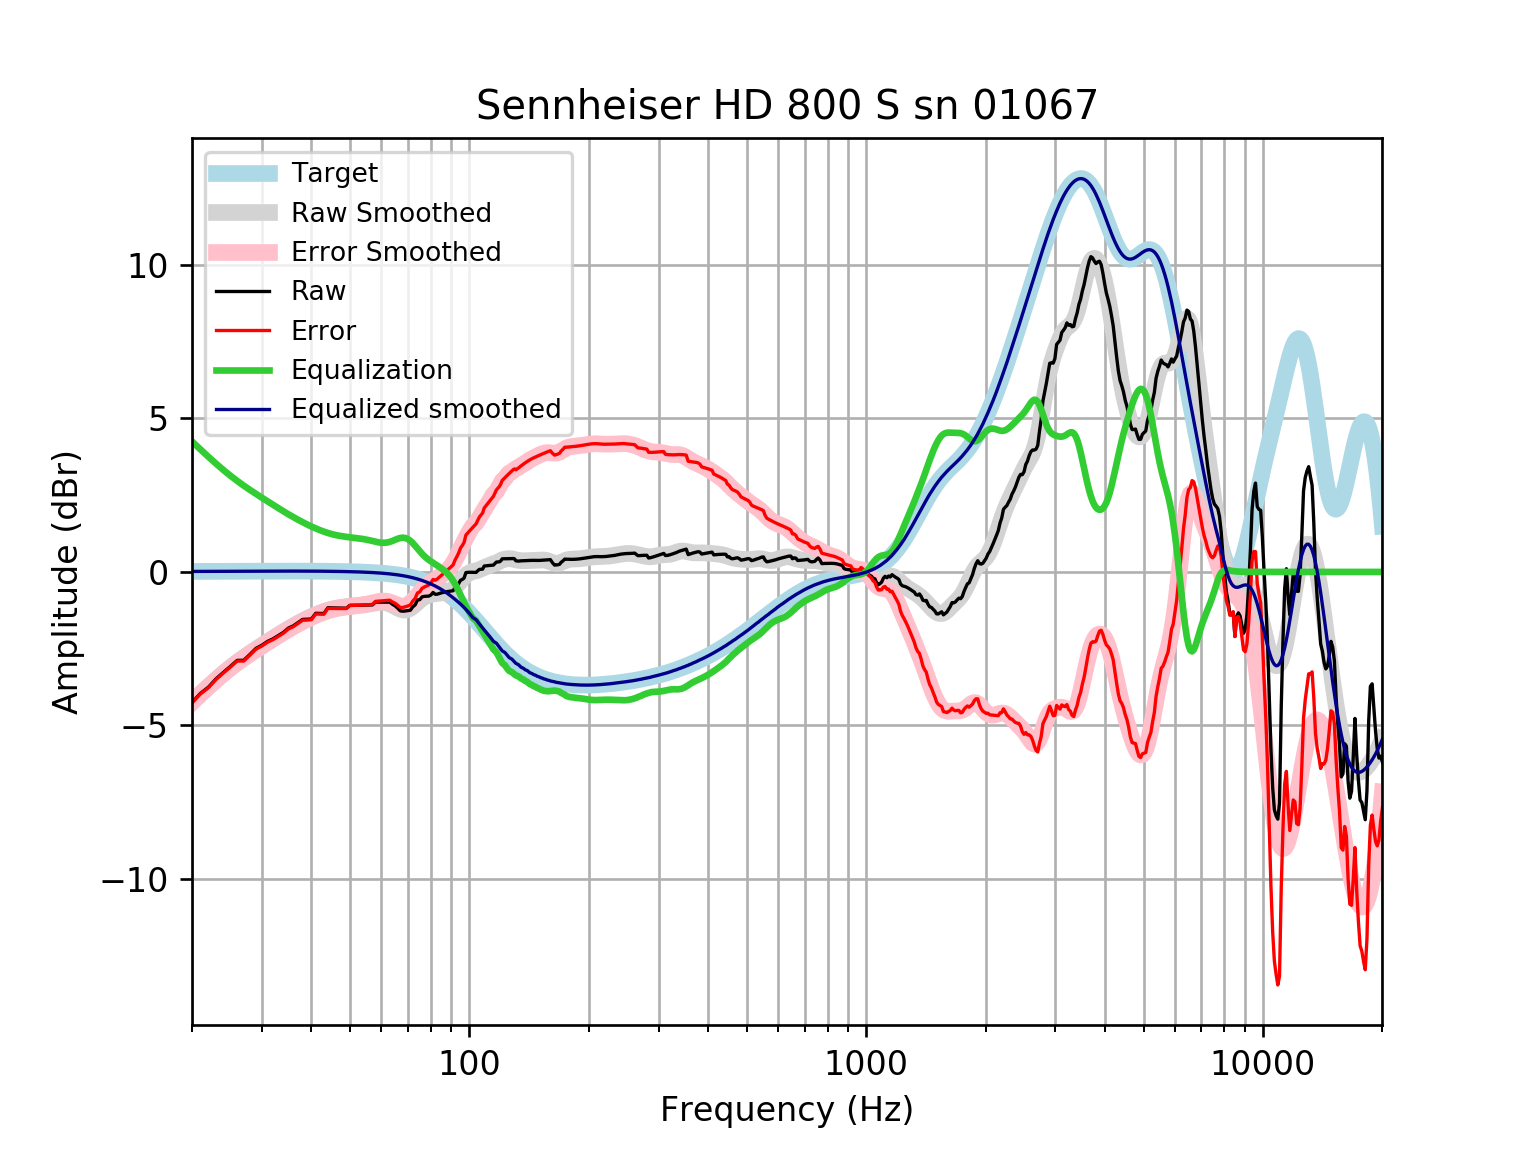

Values plotted in this chart, from the file beside it:
frequency, raw, error, smoothed, error_smoothed, equalization, equalized_raw, equalized_smoothed, target
20, -4.248, -4.265, -4.233, -4.249, 4.249, 0.001141, 0.01646, 0.01648
21, -3.955, -3.973, -3.972, -3.99, 3.99, 0.03464, 0.01765, 0.01765
22, -3.752, -3.771, -3.729, -3.748, 3.748, -0.00419, 0.01877, 0.01876
23, -3.48, -3.499, -3.504, -3.524, 3.524, 0.04453, 0.01984, 0.01983
24, -3.27, -3.291, -3.297, -3.318, 3.318, 0.04838, 0.02085, 0.02084
25, -3.074, -3.096, -3.11, -3.132, 3.132, 0.05777, 0.02181, 0.02179
26, -2.879, -2.902, -2.941, -2.963, 2.963, 0.08398, 0.02271, 0.02269
27, -2.878, -2.902, -2.787, -2.81, 2.81, -0.06763, 0.02355, 0.02353
28, -2.684, -2.708, -2.646, -2.67, 2.67, -0.01327, 0.02433, 0.02431
29, -2.488, -2.513, -2.515, -2.54, 2.54, 0.05209, 0.02504, 0.02502
30, -2.387, -2.412, -2.391, -2.417, 2.417, 0.03032, 0.02567, 0.02566
31, -2.262, -2.288, -2.273, -2.3, 2.3, 0.03759, 0.02623, 0.02622
32, -2.179, -2.206, -2.16, -2.187, 2.187, 0.007775, 0.02668, 0.02668
33, -2.074, -2.101, -2.051, -2.078, 2.078, 0.004735, 0.02704, 0.02704
34, -1.968, -1.995, -1.948, -1.975, 1.975, 0.006865, 0.02728, 0.02728
35, -1.828, -1.856, -1.849, -1.877, 1.877, 0.04837, 0.0274, 0.0274
36, -1.756, -1.784, -1.757, -1.785, 1.785, 0.02856, 0.02739, 0.02739
37, -1.651, -1.678, -1.672, -1.699, 1.699, 0.04843, 0.02723, 0.02723
38, -1.546, -1.573, -1.593, -1.62, 1.62, 0.07335, 0.02691, 0.02692
39, -1.541, -1.567, -1.52, -1.546, 1.546, 0.005596, 0.02643, 0.02644
40, -1.53, -1.555, -1.453, -1.479, 1.479, -0.05067, 0.02578, 0.02579
41, -1.346, -1.371, -1.392, -1.417, 1.417, 0.07078, 0.02495, 0.02496
42, -1.35, -1.374, -1.337, -1.361, 1.361, 0.01152, 0.02393, 0.02393
43, -1.354, -1.377, -1.289, -1.311, 1.311, -0.04289, 0.02272, 0.02272
44, -1.166, -1.188, -1.247, -1.268, 1.268, 0.1019, 0.0213, 0.0213
45, -1.171, -1.19, -1.212, -1.232, 1.232, 0.06116, 0.01968, 0.01967
46, -1.174, -1.192, -1.184, -1.202, 1.202, 0.02765, 0.01785, 0.01783
47, -1.177, -1.193, -1.162, -1.177, 1.177, 0.0005212, 0.01579, 0.01577
48, -1.179, -1.193, -1.144, -1.158, 1.158, -0.0215, 0.0135, 0.01347
49, -1.181, -1.192, -1.13, -1.141, 1.141, -0.03967, 0.01097, 0.01094
50, -1.086, -1.094, -1.119, -1.127, 1.127, 0.04144, 0.008186, 0.008144
51, -1.086, -1.091, -1.109, -1.114, 1.114, 0.02809, 0.005126, 0.00508
52, -1.086, -1.087, -1.1, -1.101, 1.101, 0.0157, 0.001774, 0.001724
53, -1.084, -1.083, -1.089, -1.087, 1.087, 0.002949, -0.001894, -0.001946
54, -1.083, -1.077, -1.077, -1.071, 1.071, -0.01166, -0.005905, -0.005958
55, -1.082, -1.071, -1.063, -1.052, 1.052, -0.02934, -0.01029, -0.01034
56, -1.081, -1.066, -1.046, -1.031, 1.031, -0.0504, -0.01508, -0.01514
57, -1.075, -1.055, -1.027, -1.007, 1.007, -0.06792, -0.02033, -0.02038
58, -0.9844, -0.9583, -1.01, -0.9838, 0.9838, -0.0006021, -0.02607, -0.02611
59, -0.9841, -0.9517, -0.9962, -0.9638, 0.9638, -0.02026, -0.03234, -0.03238
60, -0.9835, -0.9442, -0.9899, -0.9507, 0.9507, -0.03271, -0.03921, -0.03925
61, -0.9829, -0.9361, -0.9946, -0.9478, 0.9478, -0.03506, -0.04672, -0.04675
62, -0.983, -0.9281, -1.012, -0.9572, 0.9572, -0.02585, -0.05494, -0.05496
63, -0.9843, -0.9204, -1.043, -0.9788, 0.9788, -0.005515, -0.06392, -0.06393
64, -1.052, -0.9785, -1.084, -1.01, 1.01, -0.04204, -0.07372, -0.07373
65, -1.105, -1.021, -1.131, -1.047, 1.047, -0.05895, -0.0844, -0.08441
66, -1.185, -1.089, -1.177, -1.081, 1.081, -0.1034, -0.09604, -0.09603
67, -1.27, -1.161, -1.215, -1.107, 1.107, -0.163, -0.1087, -0.1087
68, -1.278, -1.156, -1.238, -1.116, 1.116, -0.1622, -0.1224, -0.1224
69, -1.272, -1.134, -1.242, -1.105, 1.105, -0.167, -0.1372, -0.1372
70, -1.261, -1.108, -1.224, -1.07, 1.07, -0.191, -0.1533, -0.1533
71, -1.248, -1.077, -1.185, -1.014, 1.014, -0.2338, -0.1706, -0.1706
72, -1.138, -0.949, -1.129, -0.9398, 0.9398, -0.1984, -0.1892, -0.1892
73, -1.074, -0.8648, -1.063, -0.8538, 0.8538, -0.2201, -0.2092, -0.2092
74, -0.9151, -0.6846, -0.9934, -0.7628, 0.7628, -0.1523, -0.2306, -0.2305
75, -0.9034, -0.65, -0.9266, -0.6731, 0.6731, -0.2303, -0.2535, -0.2534
76, -0.8124, -0.5346, -0.8675, -0.5896, 0.5896, -0.2228, -0.2778, -0.2778
77, -0.7954, -0.4918, -0.8188, -0.5151, 0.5151, -0.2803, -0.3037, -0.3037
78, -0.7921, -0.4609, -0.7814, -0.4501, 0.4501, -0.342, -0.3312, -0.3312
79, -0.7874, -0.4271, -0.754, -0.3937, 0.3937, -0.3937, -0.3604, -0.3603
... 553 more rows
